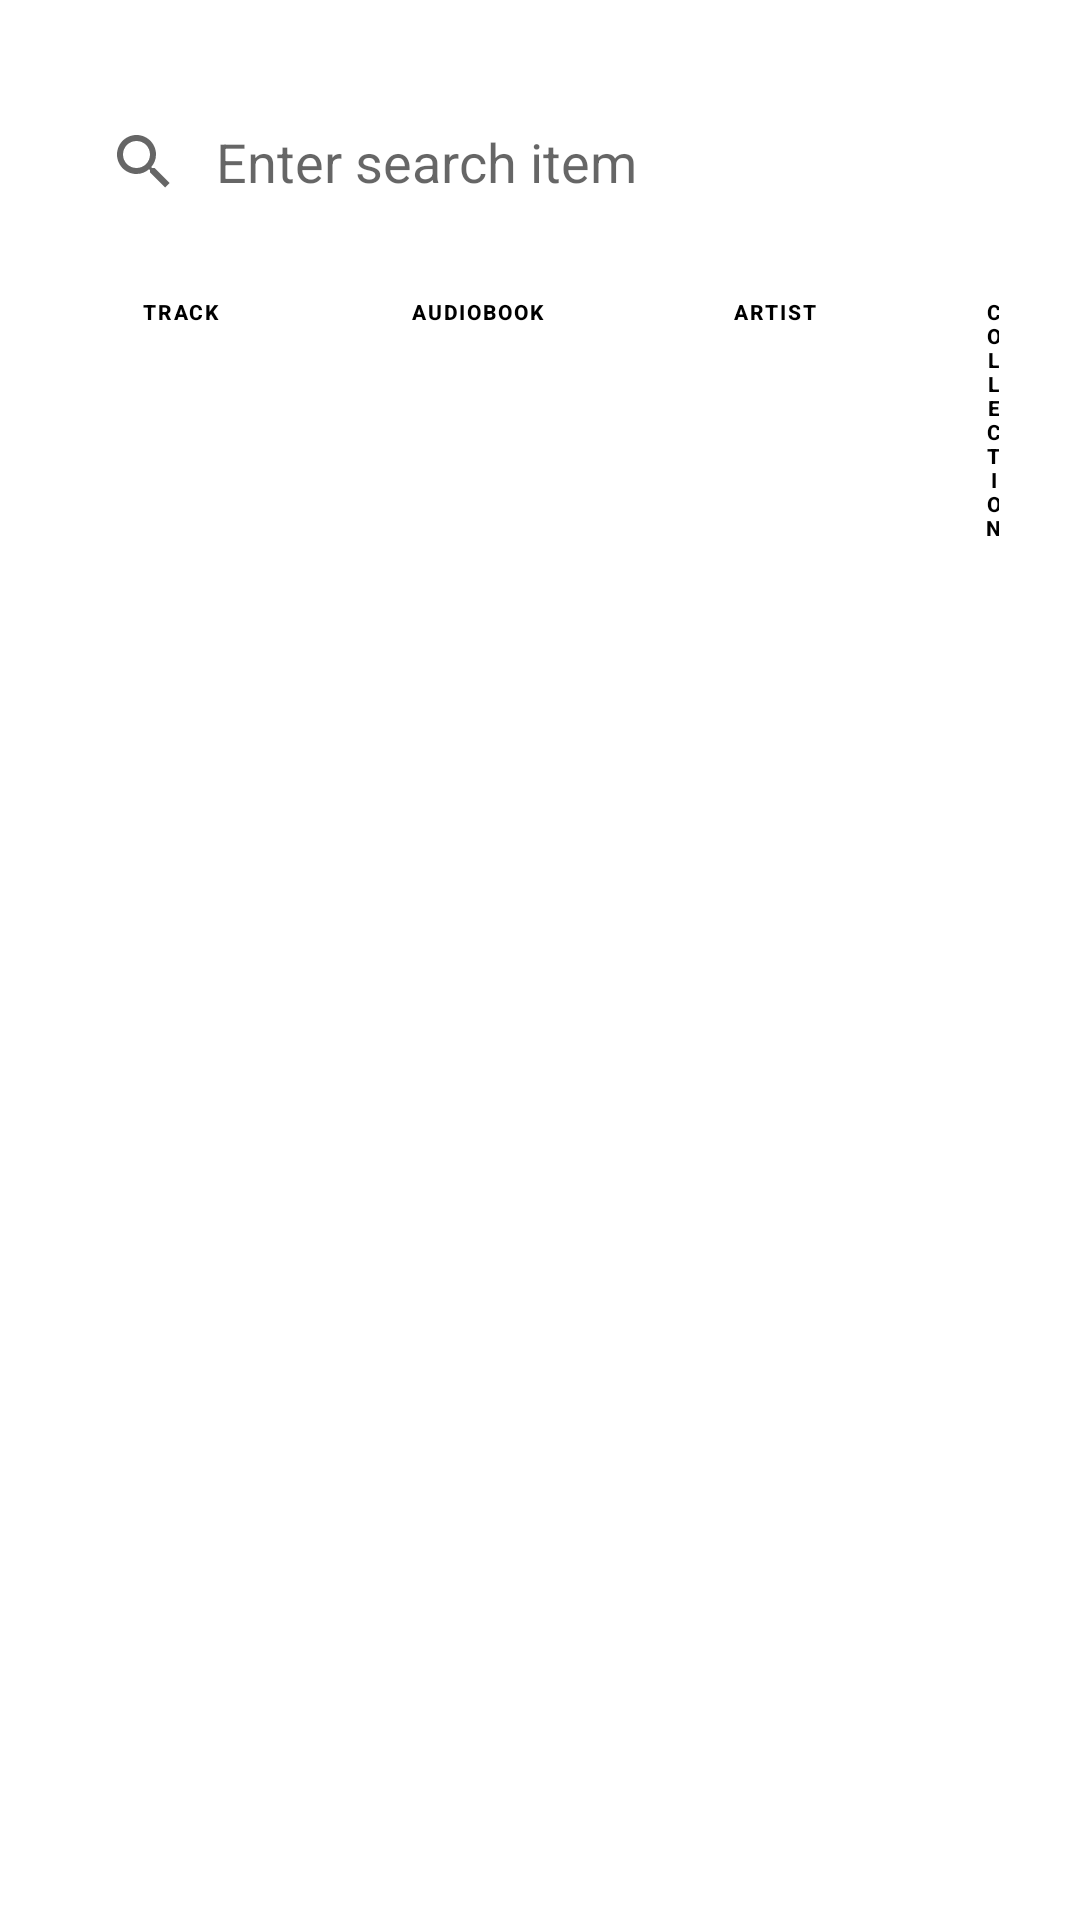

Android layout source for this screen:
<!-- AndroidManifest.xml: application theme Theme.KotlinCryptocurrencyApp -->
<!-- res/layout/activity_main.xml -->
<?xml version="1.0" encoding="utf-8"?>
<RelativeLayout
    xmlns:android="http://schemas.android.com/apk/res/android"
    xmlns:app="http://schemas.android.com/apk/res-auto"
    xmlns:tools="http://schemas.android.com/tools"
    android:layout_width="match_parent"
    android:layout_height="match_parent"
    tools:context=".view.MainActivity"
    android:orientation="vertical">

    <SearchView
        android:id="@+id/searchView"
        android:layout_width="match_parent"
        android:layout_height="wrap_content"
        android:queryHint="Enter search item"
        android:iconifiedByDefault="false"
        android:layout_marginHorizontal="16dp"
        android:layout_marginTop="30dp"
        android:layout_marginBottom="16dp"
        android:background="@drawable/searchview_backgound"
        android:queryBackground="@android:color/transparent"
        />


    <LinearLayout
        android:id="@+id/radioGrup"
        android:layout_width="395dp"
        android:layout_height="wrap_content"
        android:layout_marginStart="16dp"
        android:layout_marginTop="80dp"
        android:orientation="horizontal">

        <Button
            android:id="@+id/buttonTrack"
            style="@style/Widget.MaterialComponents.Button.OutlinedButton"
            android:layout_width="wrap_content"
            android:layout_height="wrap_content"
            android:layout_marginEnd="11dp"
            android:layout_marginBottom="23dp"
            android:text="track"
            android:textSize="7dp"
            android:textStyle="bold"
            android:textColor="@color/black"
            app:layout_constraintBottom_toTopOf="@+id/nestedScrollView"
            app:layout_constraintEnd_toStartOf="@+id/buttonTrack"
            app:layout_constraintStart_toEndOf="@+id/buttonArtist"
            app:layout_constraintTop_toBottomOf="@+id/buttonArtist" />

        <Button
            android:id="@+id/buttonaudioBook"
            style="@style/Widget.MaterialComponents.Button.OutlinedButton"
            android:layout_width="wrap_content"
            android:layout_height="wrap_content"
            android:layout_marginEnd="11dp"
            android:layout_marginBottom="23dp"
            android:textSize="7dp"
            android:textStyle="bold"
            android:text="audıoBook"
            android:textColor="@color/black"
            app:layout_constraintBottom_toTopOf="@+id/nestedScrollView"
            app:layout_constraintEnd_toStartOf="@+id/buttonTrack"
            app:layout_constraintStart_toEndOf="@+id/buttonArtist"
            app:layout_constraintTop_toBottomOf="@+id/buttonArtist" />

        <Button
            android:id="@+id/buttonArtist"
            style="@style/Widget.MaterialComponents.Button.OutlinedButton"
            android:layout_width="wrap_content"
            android:layout_height="wrap_content"
            android:layout_marginEnd="11dp"
            android:layout_marginBottom="23dp"
            android:text="artıst"
            android:textSize="7dp"
            android:textStyle="bold"
            android:textColor="@color/black"
            app:layout_constraintBottom_toTopOf="@+id/nestedScrollView"
            app:layout_constraintEnd_toStartOf="@+id/buttonTrack"
            app:layout_constraintStart_toEndOf="@+id/buttonArtist"
            app:layout_constraintTop_toBottomOf="@+id/buttonArtist" />
        <Button
            android:id="@+id/buttonCollection"
            style="@style/Widget.MaterialComponents.Button.OutlinedButton"
            android:layout_width="wrap_content"
            android:layout_height="wrap_content"
            android:layout_marginEnd="11dp"
            android:layout_marginBottom="23dp"
            android:text="collection"
            android:textSize="7dp"
            android:textStyle="bold"
            android:textColor="@color/black"
            app:layout_constraintBottom_toTopOf="@+id/nestedScrollView"
            app:layout_constraintEnd_toStartOf="@+id/buttonTrack"
            app:layout_constraintStart_toEndOf="@+id/buttonArtist"
            app:layout_constraintTop_toBottomOf="@+id/buttonArtist" />

    </LinearLayout>


    <androidx.core.widget.NestedScrollView
        android:id="@+id/nestedScrollView"
        android:layout_width="match_parent"
        android:layout_height="match_parent"
        android:layout_marginTop="150dp"
        app:layout_constraintBottom_toBottomOf="parent"
        app:layout_constraintEnd_toEndOf="parent"
        app:layout_constraintStart_toStartOf="parent"
        tools:context=".MainActivity">

        <LinearLayout
            android:layout_width="match_parent"
            android:layout_height="match_parent"
            android:orientation="vertical">

            <androidx.recyclerview.widget.RecyclerView
                android:id="@+id/recyclerView"
                android:layout_width="match_parent"
                android:layout_height="0dp"
                android:layout_marginTop="5dp"
                android:layout_weight="1"
                android:background="@color/white"
                android:nestedScrollingEnabled="false"
                tools:listitem="@layout/row_layout" />

            <ProgressBar
                android:id="@+id/progressBar"
                android:layout_width="match_parent"
                android:layout_height="wrap_content"
                android:layout_gravity="center"
                android:visibility="invisible"

                />

        </LinearLayout>

    </androidx.core.widget.NestedScrollView>


</RelativeLayout>
<!-- res/layout/row_layout.xml (included above) -->
<?xml version="1.0" encoding="utf-8"?>
<LinearLayout xmlns:android="http://schemas.android.com/apk/res/android"
    xmlns:app="http://schemas.android.com/apk/res-auto"
    android:orientation="vertical"
    android:layout_width="match_parent"
    android:background="@color/white"
    android:layout_height="wrap_content">

    <androidx.cardview.widget.CardView
        android:id="@+id/cardView"
        android:layout_width="match_parent"
        android:layout_height="match_parent"
        android:layout_margin="10dp"
        android:clickable="true"
        app:cardCornerRadius="15dp"
        app:cardElevation="7dp">

        <ImageView
            android:id="@+id/imageView"
            android:layout_width="120dp"
            android:layout_height="150dp"
            android:src="@drawable/ic_launcher_background" />

        <TextView
            android:id="@+id/artistName"
            android:layout_width="wrap_content"
            android:layout_height="wrap_content"
            android:layout_marginTop="160dp"
            android:gravity="center"
            android:padding="8dp"
            android:textColor="@color/black" />

        <TextView
            android:id="@+id/collectionName"
            android:layout_width="wrap_content"
            android:layout_height="wrap_content"
            android:layout_marginTop="200dp"
            android:gravity="center"
            android:padding="8dp"
            android:textColor="@color/black" />

    </androidx.cardview.widget.CardView>
</LinearLayout>
<!-- resources referenced by this layout -->
<resources>
  <color name="black">#FF000000</color>
  <color name="white">#FFFFFFFF</color>
  <style name="Theme.KotlinCryptocurrencyApp" parent="Theme.MaterialComponents.DayNight.DarkActionBar">
          
          <item name="colorPrimary">@color/black</item>
          <item name="colorPrimaryVariant">@color/dark_grey</item>
          <item name="colorOnPrimary">@color/white</item>
          
          <item name="colorSecondary">@color/black</item>
          <item name="colorSecondaryVariant">@color/dark_grey</item>
          <item name="colorOnSecondary">@color/white</item>
          
          <item name="android:statusBarColor" tools:targetApi="l">?attr/colorPrimaryVariant</item>
          
      </style>
  <color name="dark_grey">#2D2D2D</color>
</resources>
